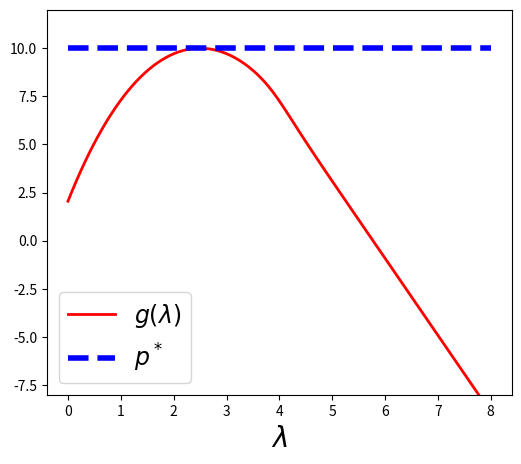

The matplotlib source for this figure:
# To support both python 2 and python 3
from __future__ import division, print_function, unicode_literals
import math
import numpy as np 
from matplotlib.backends.backend_pdf import PdfPages

import matplotlib.pyplot as plt

x = np.linspace(-4, 6, 1000)


def f0(x):
    return x**2 + 10*np.sin(x) + 10
def f1(x):
    return (x - 2)**2 - 4

y = f0(x)

z = f1(x)

def grad(l, x):
    return 2*x + 10*np.cos(x)+2*l*(x-2)

def Lagrange(l, x):
    return x**2 + 10*np.sin(x) + 10 + l*((x - 2)**2 - 4)
    
def sol(l, x0, eta):
    max_iter = 1000;
    it = 0
    x = x0  
    while it < max_iter:
        it += 1 
        x -= eta*grad(l, x);
        if grad(l, x)**2 < 1e-12:
            break
    return x 

p = Lagrange(0, 0)

l = np.linspace(0, 8, 100);
yl = []
for i in range(len(l)):
    x0 = sol(l[i], 1, 0.001)
    yl.append(Lagrange(l[i], x0))
    
print(np.amax(yl))
with PdfPages('dual_func2.pdf') as pdf:   
    fig = plt.figure(figsize=(6, 5)) 
    plt.plot(l, yl, 'r', linewidth = 2, label = '$g(\lambda)$')
    plt.plot([0, 8], [p, p], 'b--', linewidth = 4, label = '$p^*$')
    plt.legend(loc = "best", fontsize = 17)
    plt.ylim([-8, 12])
    plt.xlabel('$\lambda$', fontsize = 20)
    pdf.savefig() 

    plt.show()    
    plt.close()             
